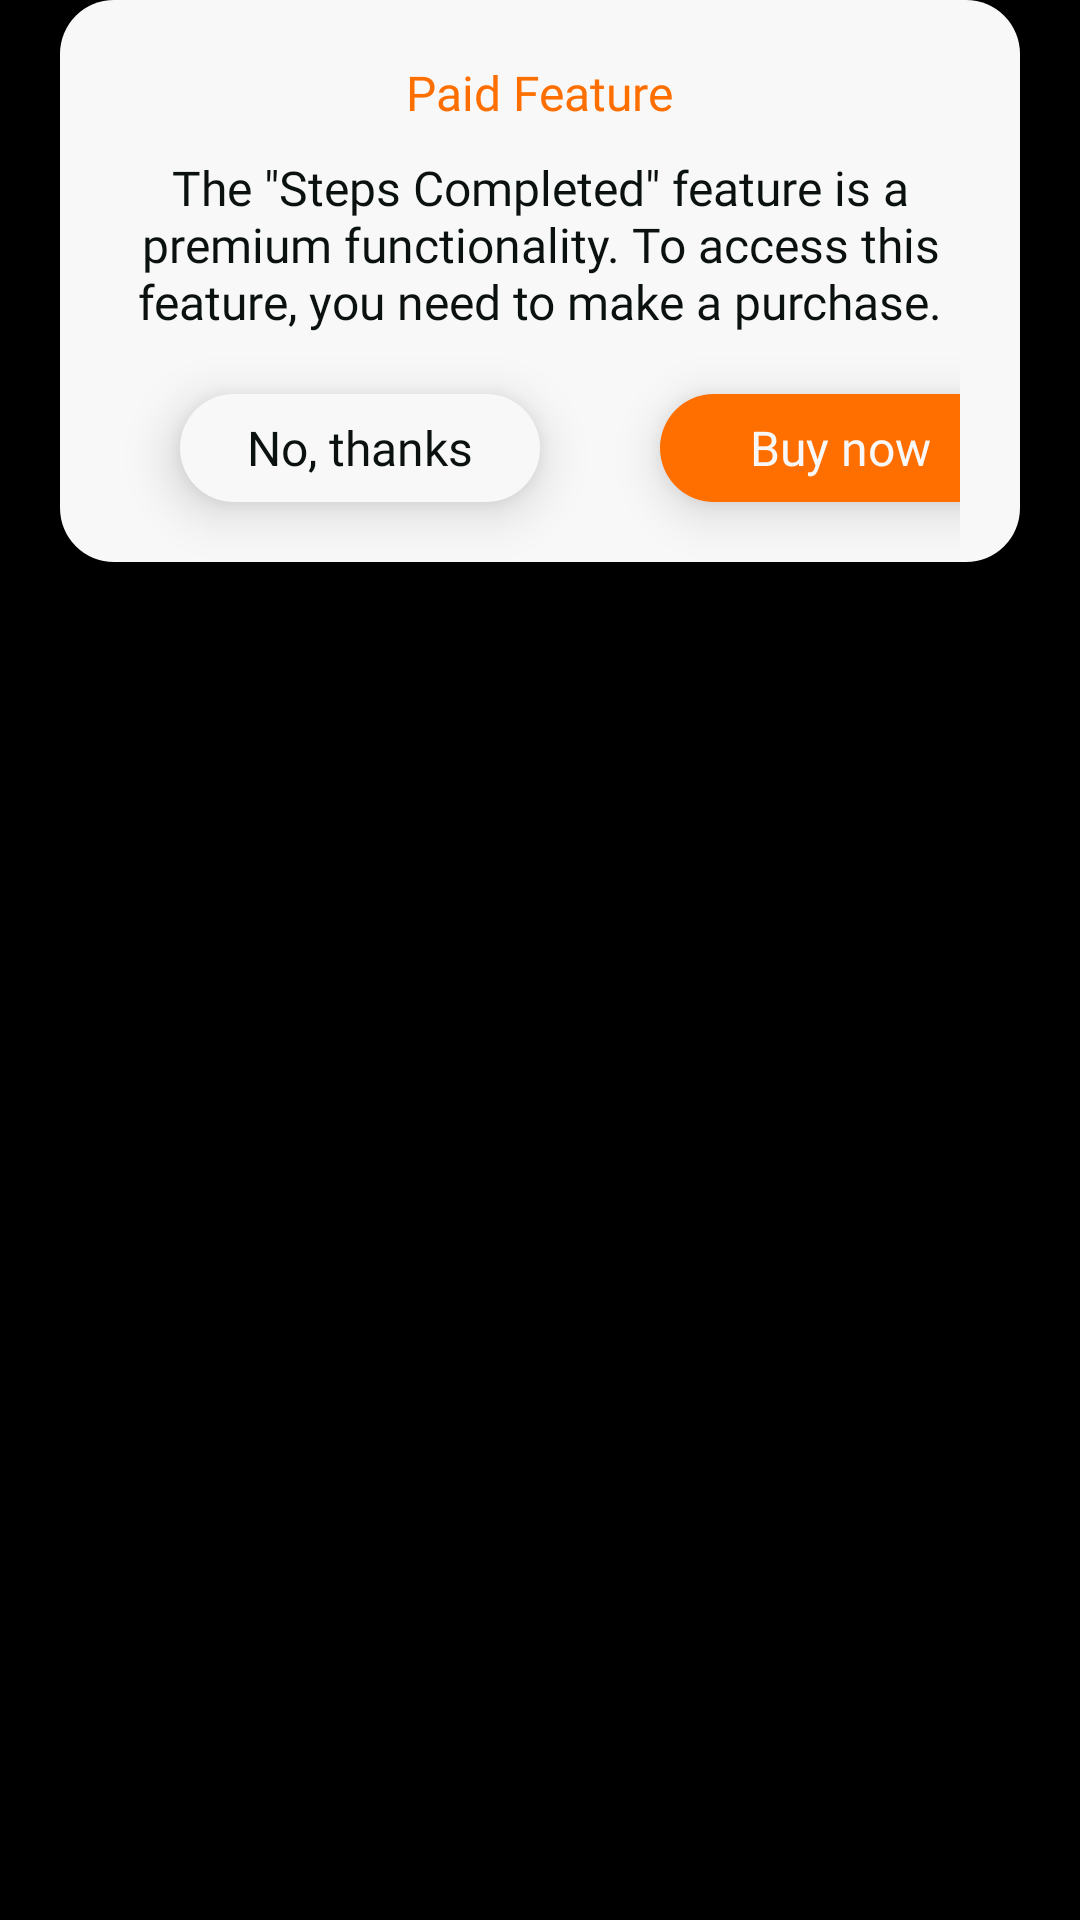

Android layout source for this screen:
<!-- AndroidManifest.xml: application theme Theme.SustainStep -->
<!-- res/layout/dialog_purchase.xml -->
<?xml version="1.0" encoding="utf-8"?>
<FrameLayout xmlns:android="http://schemas.android.com/apk/res/android"
    android:layout_width="match_parent"
    android:layout_height="wrap_content">

    <androidx.appcompat.widget.LinearLayoutCompat
        android:layout_width="match_parent"
        android:layout_height="wrap_content"
        android:layout_marginStart="20dp"
        android:layout_marginEnd="20dp"
        android:background="@drawable/back_white_r_18"
        android:orientation="vertical"
        android:paddingStart="20dp"
        android:paddingTop="20dp"
        android:paddingEnd="20dp">

        <androidx.appcompat.widget.AppCompatTextView
            android:layout_width="wrap_content"
            android:layout_height="wrap_content"
            android:layout_gravity="center"
            android:fontFamily="@font/open_sans_bold"
            android:text="@string/paid_feature"
            android:textColor="@color/orange"
            android:textSize="16sp" />

        <androidx.appcompat.widget.AppCompatTextView
            android:layout_width="wrap_content"
            android:layout_height="wrap_content"
            android:layout_gravity="center"
            android:layout_marginTop="10dp"
            android:fontFamily="@font/open_sans_medium"
            android:gravity="center"
            android:text="@string/text_purchase"
            android:textColor="@color/black_text_color"
            android:textSize="16sp" />

        <androidx.appcompat.widget.LinearLayoutCompat
            android:layout_width="wrap_content"
            android:layout_height="wrap_content"
            android:layout_gravity="center">

            <androidx.appcompat.widget.AppCompatTextView
                android:id="@+id/button_no_thanks"
                android:layout_width="120dp"
                android:layout_height="36dp"
                android:layout_margin="20dp"
                android:background="@drawable/sel_b_big_menu"
                android:elevation="10dp"
                android:fontFamily="@font/open_sans_bold"
                android:gravity="center"
                android:text="No, thanks"
                android:textColor="@color/black_text_color"
                android:textSize="16sp" />

            <androidx.appcompat.widget.AppCompatTextView
                android:id="@+id/button_buy_now"
                android:layout_width="120dp"
                android:layout_height="36dp"
                android:layout_margin="20dp"
                android:background="@drawable/sel_b_allow"
                android:elevation="10dp"
                android:fontFamily="@font/open_sans_bold"
                android:gravity="center"
                android:text="Buy now"
                android:textColor="@color/white_f8"
                android:textSize="16sp" />

        </androidx.appcompat.widget.LinearLayoutCompat>

    </androidx.appcompat.widget.LinearLayoutCompat>

</FrameLayout>
<!-- resources referenced by this layout -->
<resources>
  <color name="black_text_color">#0a110e</color>
  <color name="orange">#ff6f00</color>
  <color name="white_f8">#f8f8f9</color>
  <!-- drawable back_white_r_18 (drawable) -->
  <?xml version="1.0" encoding="utf-8"?>
  <layer-list xmlns:android="http://schemas.android.com/apk/res/android">
      <item>
          <shape>
              <corners android:radius="18dp"/>
              <solid android:color="@color/white_f8"/>
          </shape>
      </item>
  </layer-list>
  <!-- drawable sel_b_allow (drawable) -->
  <?xml version="1.0" encoding="utf-8"?>
  <selector xmlns:android="http://schemas.android.com/apk/res/android">
  <item android:state_pressed="false" android:drawable="@drawable/back_orange_r_18"/>
  <item android:state_pressed="true" android:drawable="@drawable/back_b_allow_pressed"/>
  </selector>
  <!-- drawable sel_b_big_menu (drawable) -->
  <?xml version="1.0" encoding="utf-8"?>
  <selector xmlns:android="http://schemas.android.com/apk/res/android">
      <item android:drawable="@drawable/back_b_menu" android:state_pressed="false" />
      <item android:drawable="@drawable/back_b_menu_pressed" android:state_pressed="true" />
  </selector>
  <string name="paid_feature">Paid Feature</string>
  <string name="text_purchase">The \"Steps Completed\" feature is a premium functionality. To access this feature, you need to make a purchase.</string>
  <style name="Theme.SustainStep" parent="Base.Theme.SustainStep">
          <item name="android:windowBackground">@color/black</item>
      </style>
  <!-- drawable back_orange_r_18 (drawable) -->
  <?xml version="1.0" encoding="utf-8"?>
  <layer-list xmlns:android="http://schemas.android.com/apk/res/android">
      <item>
          <shape>
              <corners android:radius="18dp"/>
              <solid android:color="@color/orange"/>
          </shape>
      </item>
  </layer-list>
  <!-- drawable back_b_allow_pressed (drawable) -->
  <?xml version="1.0" encoding="utf-8"?>
  <layer-list xmlns:android="http://schemas.android.com/apk/res/android">
      <item>
          <shape>
              <corners android:radius="18dp"/>
              <solid android:color="@color/orange_75"/>
          </shape>
      </item>
  </layer-list>
  <!-- drawable back_b_menu (drawable) -->
  <?xml version="1.0" encoding="utf-8"?>
  <layer-list xmlns:android="http://schemas.android.com/apk/res/android">
      <item>
          <shape>
              <solid android:color="#f8f8f9"/>
              <corners android:radius="18dp"/>
          </shape>
      </item>
  </layer-list>
  <!-- drawable back_b_menu_pressed (drawable) -->
  <?xml version="1.0" encoding="utf-8"?>
  <layer-list xmlns:android="http://schemas.android.com/apk/res/android">
      <item>
          <shape>
              <solid android:color="#bff8f8f9"/>
              <corners android:radius="18dp"/>
          </shape>
      </item>
  </layer-list>
  <style name="Base.Theme.SustainStep" parent="Theme.Material3.DayNight.NoActionBar">
          
          
      </style>
  <color name="black">#FF000000</color>
  <color name="orange_75">#bfff6f00</color>
</resources>
